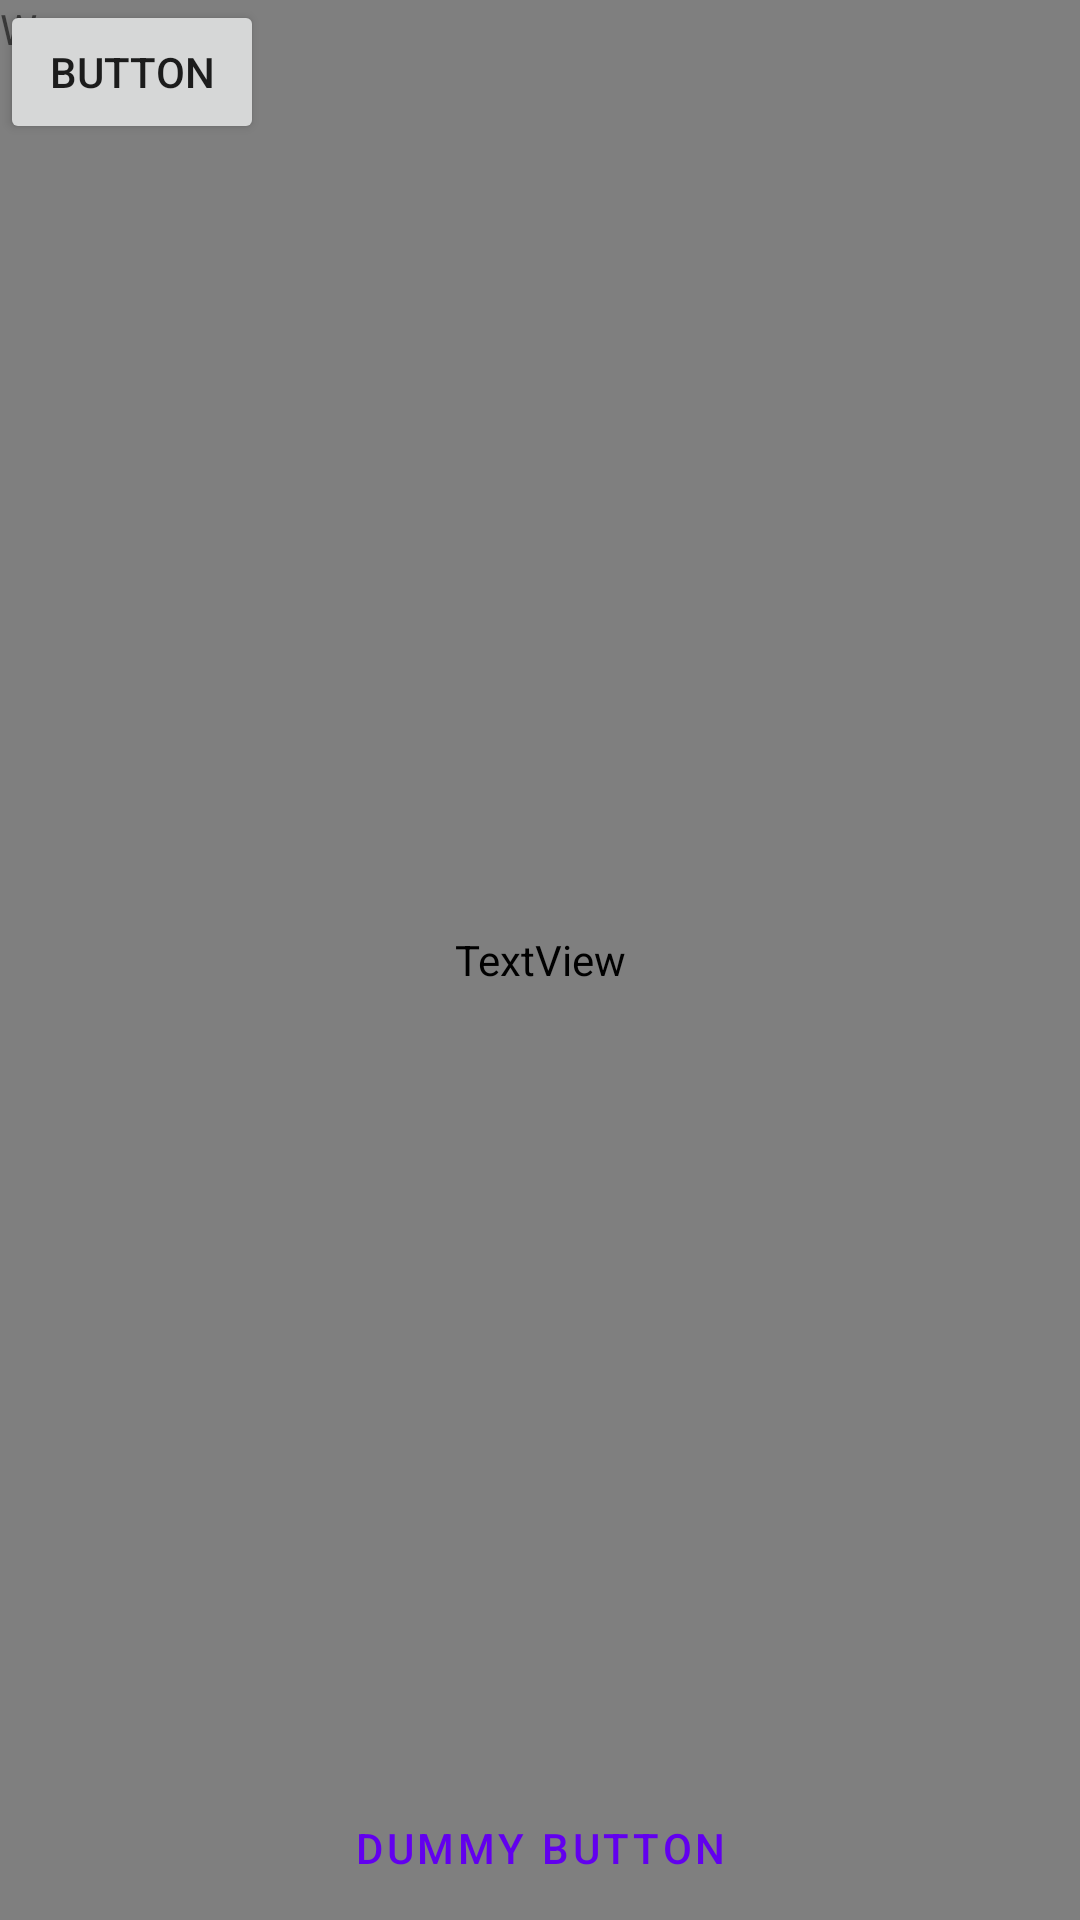

Android layout source for this screen:
<!-- AndroidManifest.xml: application theme Theme.RealUno -->
<!-- res/layout/activity_play.xml -->
<?xml version="1.0" encoding="utf-8"?>
<FrameLayout xmlns:android="http://schemas.android.com/apk/res/android"
    xmlns:tools="http://schemas.android.com/tools"
    android:layout_width="match_parent"
    android:layout_height="match_parent"
    android:background="?attr/fullscreenBackgroundColor"
    android:theme="@style/ThemeOverlay.RealUno.FullscreenContainer"
    tools:context=".Play">

    
    <TextView
        android:id="@+id/fullscreen_content"
        android:layout_width="match_parent"
        android:layout_height="match_parent"
        android:gravity="center"
        android:keepScreenOn="true"
        android:text="@string/dummy_content"
        android:textColor="?attr/fullscreenTextColor"
        android:textSize="50sp"
        android:textStyle="bold" />

    
    <FrameLayout
        android:layout_width="match_parent"
        android:layout_height="match_parent"
        android:fitsSystemWindows="true">

        <LinearLayout
            android:id="@+id/fullscreen_content_controls"
            style="@style/Widget.Theme.RealUno.ButtonBar.Fullscreen"
            android:layout_width="match_parent"
            android:layout_height="wrap_content"
            android:layout_gravity="bottom|center_horizontal"
            android:orientation="horizontal"
            tools:ignore="UselessParent">

            <Button
                android:id="@+id/dummy_button"
                style="?android:attr/buttonBarButtonStyle"
                android:layout_width="0dp"
                android:layout_height="wrap_content"
                android:layout_weight="1"
                android:text="@string/dummy_button" />

        </LinearLayout>

        <TextView
            android:id="@+id/textView2"
            android:layout_width="223dp"
            android:layout_height="142dp"
            android:text="Wsp" />

        <Button
            android:id="@+id/button2"
            android:layout_width="wrap_content"
            android:layout_height="wrap_content"
            android:text="Button" />

    </FrameLayout>

</FrameLayout>
<!-- resources referenced by this layout -->
<resources>
  <string name="dummy_button">Dummy Button</string>
  <string name="dummy_content">Play Screen</string>
  <style name="ThemeOverlay.RealUno.FullscreenContainer" parent="">
          <item name="fullscreenBackgroundColor">@color/light_blue_900</item>
          <item name="fullscreenTextColor">@color/light_blue_A400</item>
      </style>
  <style name="Widget.Theme.RealUno.ButtonBar.Fullscreen" parent="">
          <item name="android:background">@color/black_overlay</item>
          <item name="android:buttonBarStyle">?android:attr/buttonBarStyle</item>
      </style>
  <style name="Theme.RealUno" parent="Theme.MaterialComponents.DayNight.DarkActionBar">
          
          <item name="colorPrimary">@color/purple_500</item>
          <item name="colorPrimaryVariant">@color/purple_700</item>
          <item name="colorOnPrimary">@color/white</item>
          
          <item name="colorSecondary">@color/teal_200</item>
          <item name="colorSecondaryVariant">@color/teal_700</item>
          <item name="colorOnSecondary">@color/black</item>
          
          <item name="android:statusBarColor" tools:targetApi="l">?attr/colorPrimaryVariant</item>
          
      </style>
  <!-- not gathered from this repository: default colours our renderer supplied (Android Studio template values) -->
  <color name="purple_500">#FF6200EE</color>
  <color name="purple_700">#FF3700B3</color>
  <color name="teal_200">#FF03DAC5</color>
  <color name="teal_700">#FF018786</color>
  <color name="black">#FF000000</color>
  <color name="white">#FFFFFFFF</color>
</resources>
